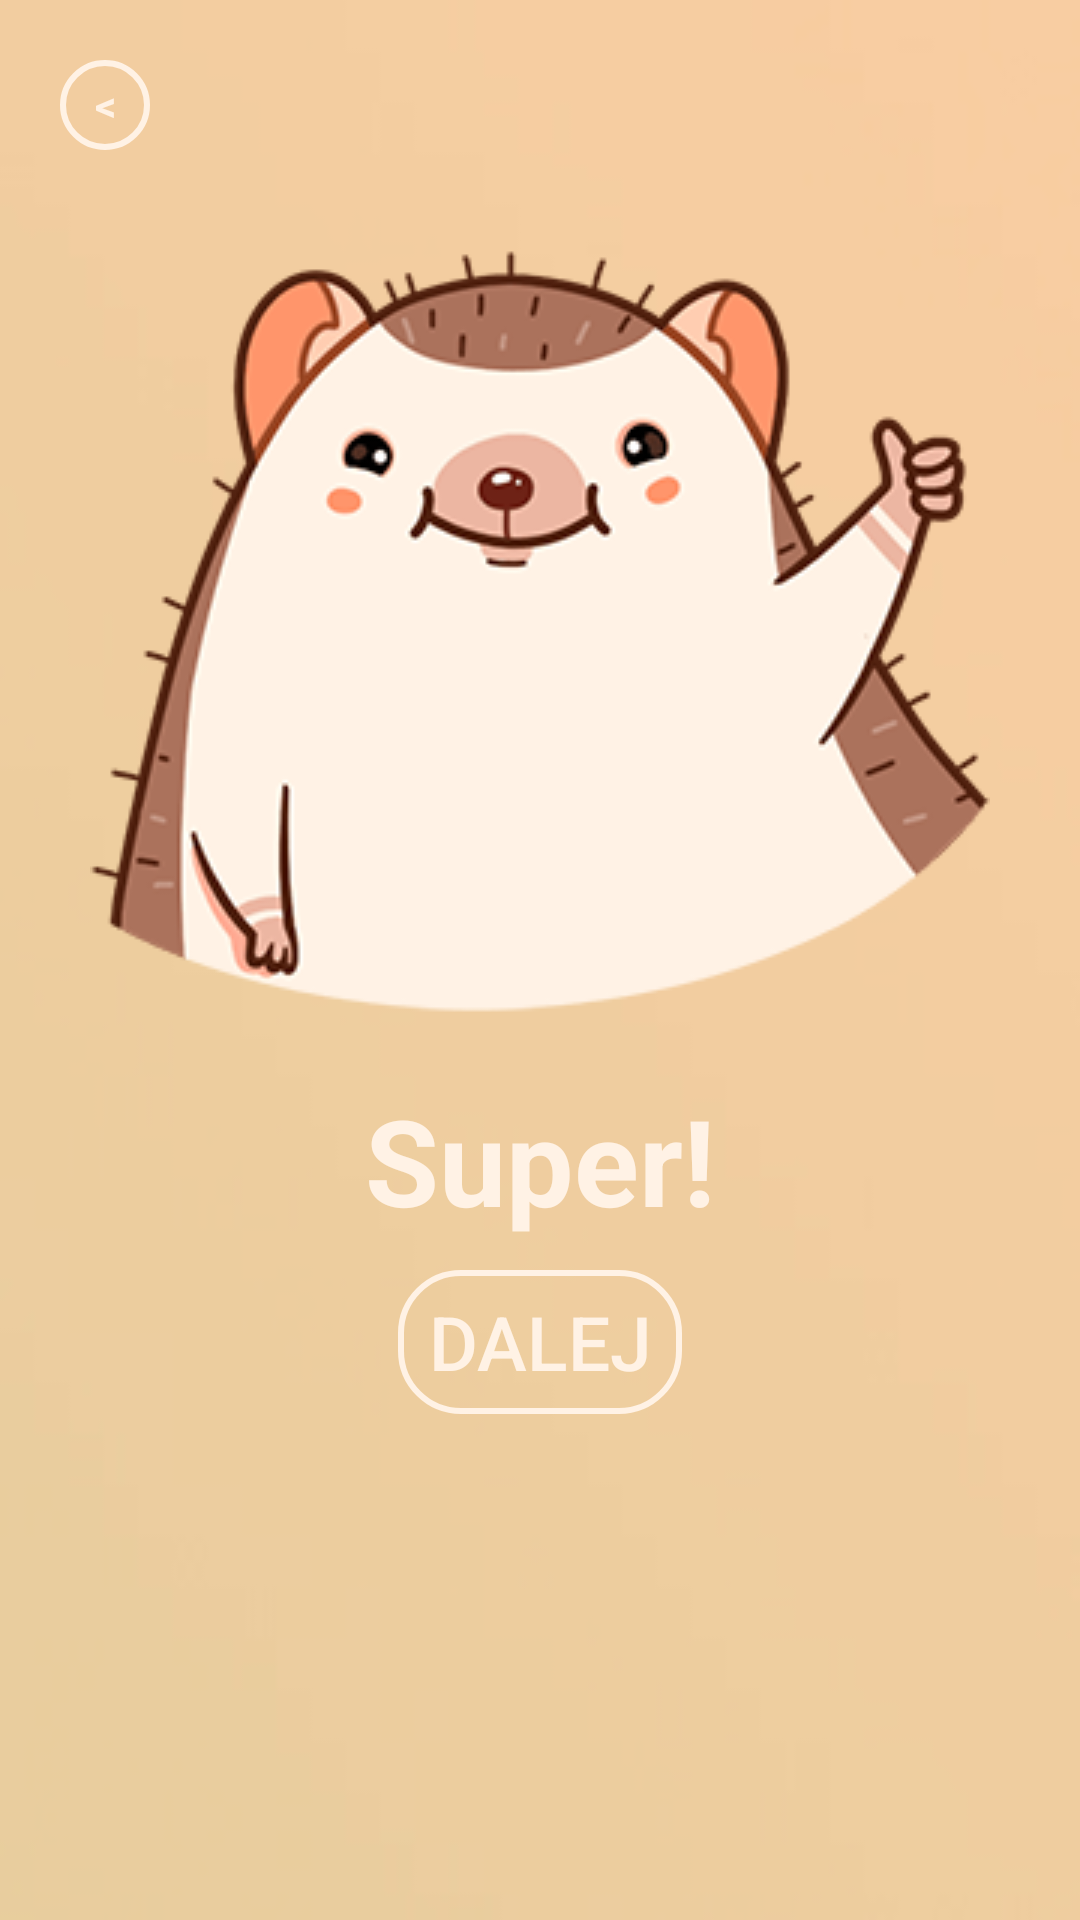

This screen was rendered from an Android layout file. Write that file and the resources it references.
<!-- AndroidManifest.xml: application theme Theme.Elementarz -->
<!-- res/layout/previewdialogwin.xml -->
<?xml version="1.0" encoding="utf-8"?>
<LinearLayout xmlns:android="http://schemas.android.com/apk/res/android"
    xmlns:app="http://schemas.android.com/apk/res-auto"
    xmlns:tools="http://schemas.android.com/tools"
    android:orientation="vertical"
    android:layout_width="match_parent"
    android:layout_height="wrap_content"
    android:scaleType="centerCrop"
    android:id="@+id/dialogback"
    android:background="@drawable/previewbackgroundone"
    android:layout_gravity="center"
    android:layout_margin="10dp">
    <LinearLayout
        android:layout_width="match_parent"
        android:layout_height="wrap_content"
        android:orientation="vertical"
        android:padding="20dp"
        android:gravity="center">

        <TextView
            android:id="@+id/btnclose"
            android:layout_width="30dp"
            android:layout_height="30dp"
            android:layout_gravity="start"
            android:background="@drawable/button_beige"
            android:gravity="center"
            android:text="&#60;"
            android:textColor="@color/beige"
            android:textStyle="bold" />
        <ImageView
            android:layout_width="match_parent"
            android:layout_height="0dp"
            android:id="@+id/winimg"
            android:src="@drawable/win"
            android:layout_weight="60"
            android:layout_marginTop="10dp"/>
        <TextView
            android:layout_width="wrap_content"
            android:layout_height="0dp"
            android:id="@+id/textdescription"
            android:text="@string/wow"
            android:layout_weight="30"
            android:textColor="@color/beige"
            android:textStyle="bold"
            android:textSize="40sp"/>
        <Button
            app:backgroundTint="@null"
            android:layout_width="wrap_content"
            android:layout_height="0dp"
            android:id="@+id/btncontinue"
            android:background="@drawable/button_beige"
            android:layout_weight="15"
            android:text="@string/textcontinue"
            android:textColor="@color/beige"
            android:paddingLeft="10dp"
            android:paddingRight="10dp"
            android:textSize="25sp"
            android:layout_marginTop="10dp"
            />
    </LinearLayout>

</LinearLayout>
<!-- resources referenced by this layout -->
<resources>
  <color name="beige">#FFF2E5</color>
  <!-- drawable button_beige (drawable) -->
  <?xml version="1.0" encoding="utf-8"?>
  <selector xmlns:android="http://schemas.android.com/apk/res/android">
      <item android:state_pressed="false" android:drawable="@drawable/style_btn_beige"/>
      <item android:state_pressed="true" android:drawable="@drawable/style_btn_beige_press"/>
  </selector>
  <!-- drawable previewbackgroundone: jpg bitmap (drawable-v24, 12723 bytes) -->
  <!-- drawable win: png bitmap (drawable, 60399 bytes) -->
  <string name="textcontinue">Dalej</string>
  <string name="wow">Super!</string>
  <style name="Theme.Elementarz" parent="Theme.MaterialComponents.DayNight.NoActionBar">
          
          <item name="colorPrimary">@color/purple_500</item>
          <item name="colorPrimaryVariant">@color/purple_700</item>
          <item name="colorOnPrimary">@color/white</item>
          
          <item name="colorSecondary">@color/teal_200</item>
          <item name="colorSecondaryVariant">@color/teal_700</item>
          <item name="colorOnSecondary">@color/black</item>
          
          <item name="android:statusBarColor" tools:targetApi="l">?attr/colorPrimaryVariant</item>
          
      </style>
  <!-- drawable style_btn_beige (drawable) -->
  <?xml version="1.0" encoding="utf-8"?>
  <shape xmlns:android="http://schemas.android.com/apk/res/android">
      <stroke android:width="2dp" android:color="@color/beige"/>
      <corners android:radius="20dp"/>
  </shape>
  <!-- drawable style_btn_beige_press (drawable) -->
  <?xml version="1.0" encoding="utf-8"?>
  <shape xmlns:android="http://schemas.android.com/apk/res/android">
      <stroke android:width="2dp" android:color="@color/beige"/>
      <corners android:radius="20dp"/>
      <solid android:color="@color/white75"/>
  </shape>
  <color name="purple_500">#FF6200EE</color>
  <color name="purple_700">#FF3700B3</color>
  <color name="white">#FFFFFFFF</color>
  <color name="teal_200">#FF03DAC5</color>
  <color name="teal_700">#FF018786</color>
  <color name="black">#FF000000</color>
  <color name="white75">#75FFFFFF</color>
</resources>
